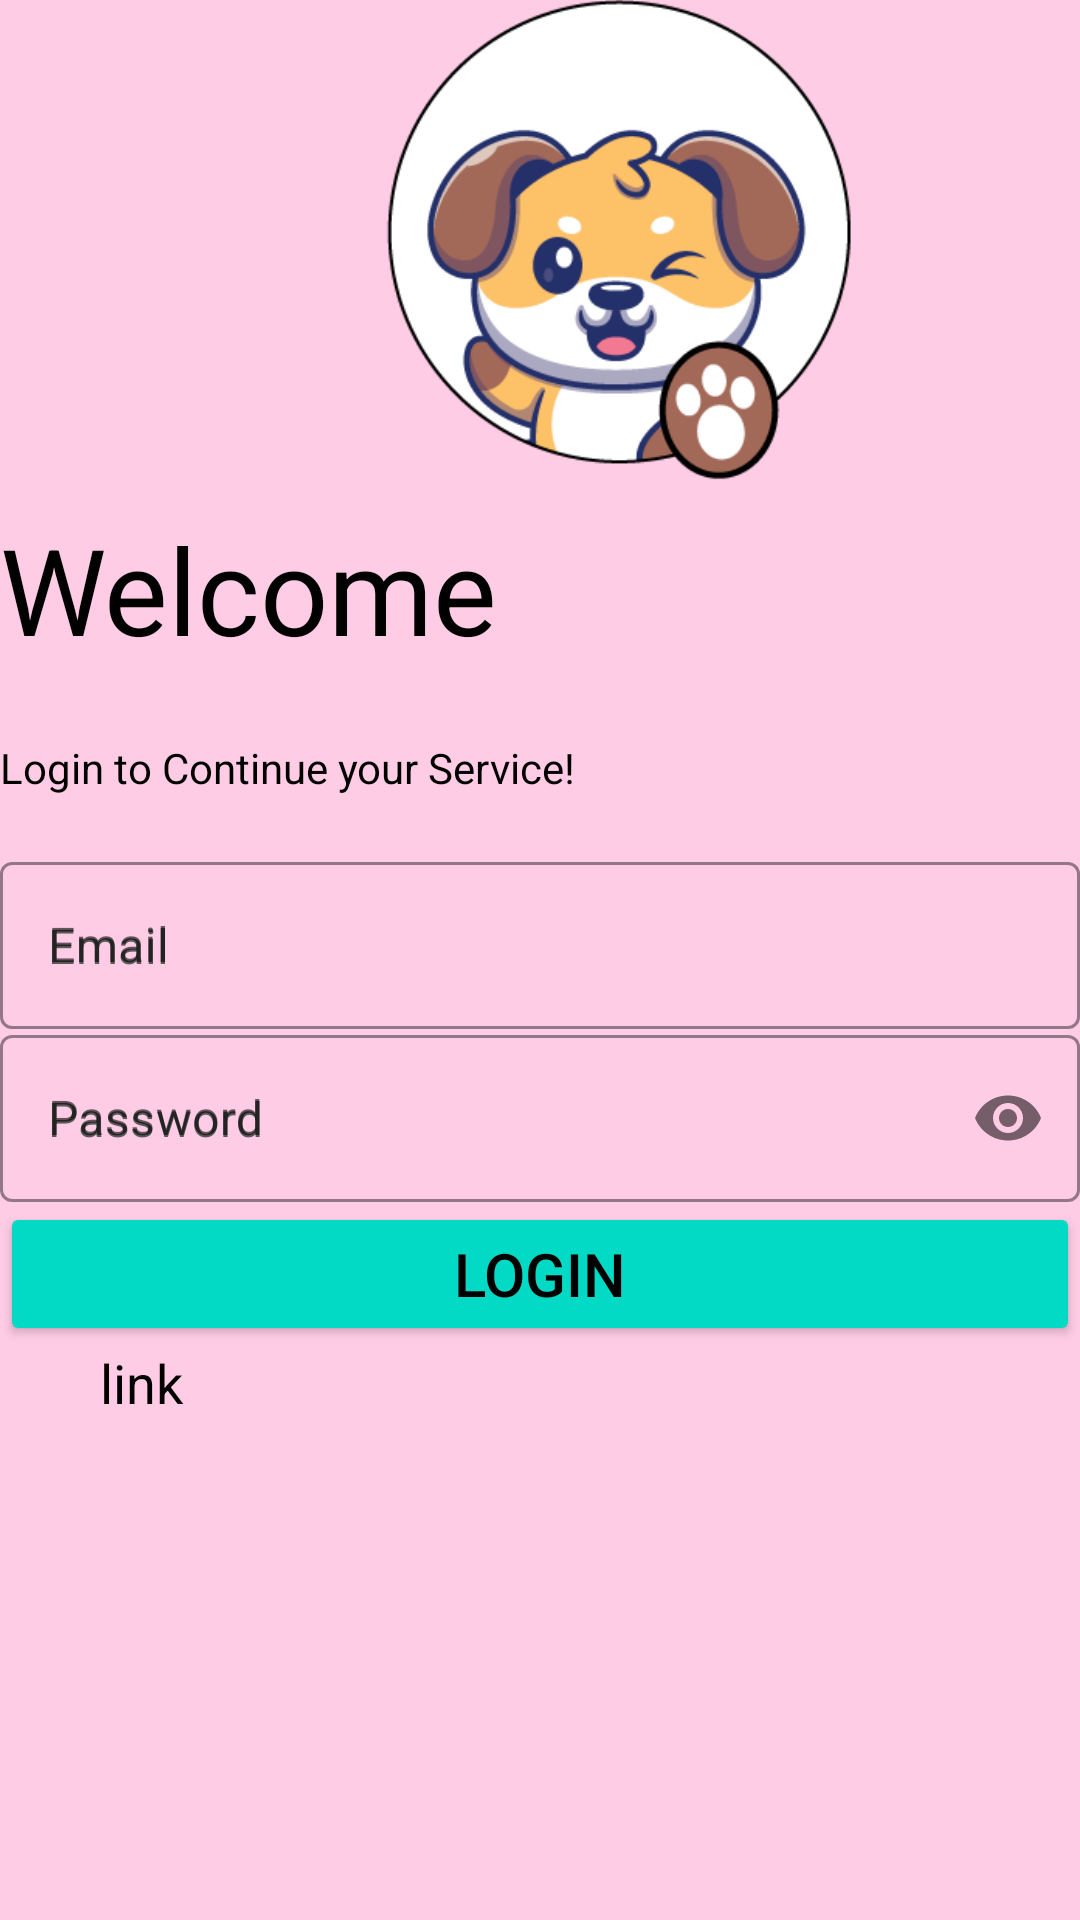

Write the Android layout XML for this screen, with the resource values it uses.
<!-- AndroidManifest.xml: application theme Theme.PetBacker -->
<!-- res/layout/activity_caretaker_login.xml -->
<?xml version="1.0" encoding="utf-8"?>
<LinearLayout xmlns:android="http://schemas.android.com/apk/res/android"
    xmlns:app="http://schemas.android.com/apk/res-auto"
    xmlns:tools="http://schemas.android.com/tools"
    android:layout_width="match_parent"
    android:layout_height="match_parent"
    android:background="#FFCCE6"
    tools:context=".CaretakerLogin"
    android:orientation="vertical">


    <ImageView
        android:layout_width="372dp"
        android:layout_height="170dp"
        android:layout_marginTop="-4dp"
        android:paddingLeft="40dp"
        android:src="@drawable/logo" />

    <TextView
        android:layout_width="wrap_content"
        android:layout_height="80dp"
        android:paddingTop="10px"
        android:text="Welcome"
        android:textColor="@color/black"
        android:textSize="40sp" />
    <TextView
        android:layout_width="wrap_content"
        android:layout_height="wrap_content"
        android:text="Login to Continue your Service!"
        android:textColor="@color/black"/>
    <LinearLayout
        android:layout_width="match_parent"
        android:layout_height="wrap_content"
        android:orientation="vertical"
        android:layout_marginTop="20dp">
        <com.google.android.material.textfield.TextInputLayout
            android:id="@+id/login_email"
            android:layout_width="match_parent"
            android:layout_height="wrap_content"
            android:hint="Email"
            app:hintTextColor="@color/grey"
            app:boxStrokeColor="@color/black"
            app:hintTextAppearance="@color/grey"
            style="@style/Widget.MaterialComponents.TextInputLayout.OutlinedBox">


            <com.google.android.material.textfield.TextInputEditText
                android:id="@+id/txtemailLoginPO"
                android:layout_width="match_parent"
                android:layout_height="wrap_content"
                android:hint="Email"
                android:textColorHint="@color/grey"
                android:textColor="@color/black"
                android:inputType="text"/>
        </com.google.android.material.textfield.TextInputLayout>

        <com.google.android.material.textfield.TextInputLayout
            android:id="@+id/login_password"
            android:layout_width="match_parent"
            android:layout_height="wrap_content"
            android:hint="Password"
            app:hintTextColor="@color/grey"
            app:boxStrokeColor="@color/black"
            app:hintTextAppearance="@color/grey"
            app:passwordToggleEnabled="true"
            style="@style/Widget.MaterialComponents.TextInputLayout.OutlinedBox">


            <com.google.android.material.textfield.TextInputEditText
                android:id="@+id/txtpasswordLoginPO"
                android:layout_width="match_parent"
                android:layout_height="wrap_content"
                android:hint="Password"
                android:textColorHint="@color/grey"
                android:textColor="@color/black"
                app:passwordToggleEnabled="true"
                android:inputType="textPassword"/>
        </com.google.android.material.textfield.TextInputLayout>

    </LinearLayout>
    <Button
        android:id="@+id/btnLoginPO"
        android:layout_width="match_parent"
        android:layout_height="wrap_content"
        android:text="Login"
        android:textColor="@color/black"
        android:textFontWeight="200"
        android:textSize="20dp"
        android:onClick="loginPetOwner"
        android:backgroundTint="@color/green"/>


    <TextView
        android:id="@+id/signUpLinkPO"
        android:layout_width="match_parent"
        android:layout_height="wrap_content"
        android:onClick="directsignUpPO"
        android:clickable="true"
        android:text="@string/you_don_t_have_account_signup"
        android:textColor="@color/black"
        android:textSize="18dp"
        android:paddingLeft="100px"/>
    <TextView
        android:id="@+id/errorLoginPO"
        android:layout_width="match_parent"
        android:layout_height="wrap_content"
        android:text=""
        android:textColor="@color/black"/>

</LinearLayout>
<!-- resources referenced by this layout -->
<resources>
  <color name="black">#FF000000</color>
  <color name="green">#FF03DAC5</color>
  <color name="grey">#595959</color>
  <!-- drawable logo: png bitmap (drawable, 26783 bytes) -->
  <string name="you_don_t_have_account_signup">link</string>
  <style name="Theme.PetBacker" parent="Theme.MaterialComponents.DayNight.DarkActionBar">
          
          <item name="colorPrimary">@color/purple_500</item>
          <item name="colorPrimaryVariant">@color/purple_700</item>
          <item name="colorOnPrimary">@color/white</item>
          
          <item name="colorSecondary">@color/teal_200</item>
          <item name="colorSecondaryVariant">@color/teal_700</item>
          <item name="colorOnSecondary">@color/black</item>
          
          <item name="android:statusBarColor">?attr/colorPrimaryVariant</item>
          
      </style>
  <color name="purple_500">#FF6200EE</color>
  <color name="purple_700">#FF3700B3</color>
  <color name="white">#FFFFFFFF</color>
  <color name="teal_200">#FF03DAC5</color>
  <color name="teal_700">#FF018786</color>
</resources>
